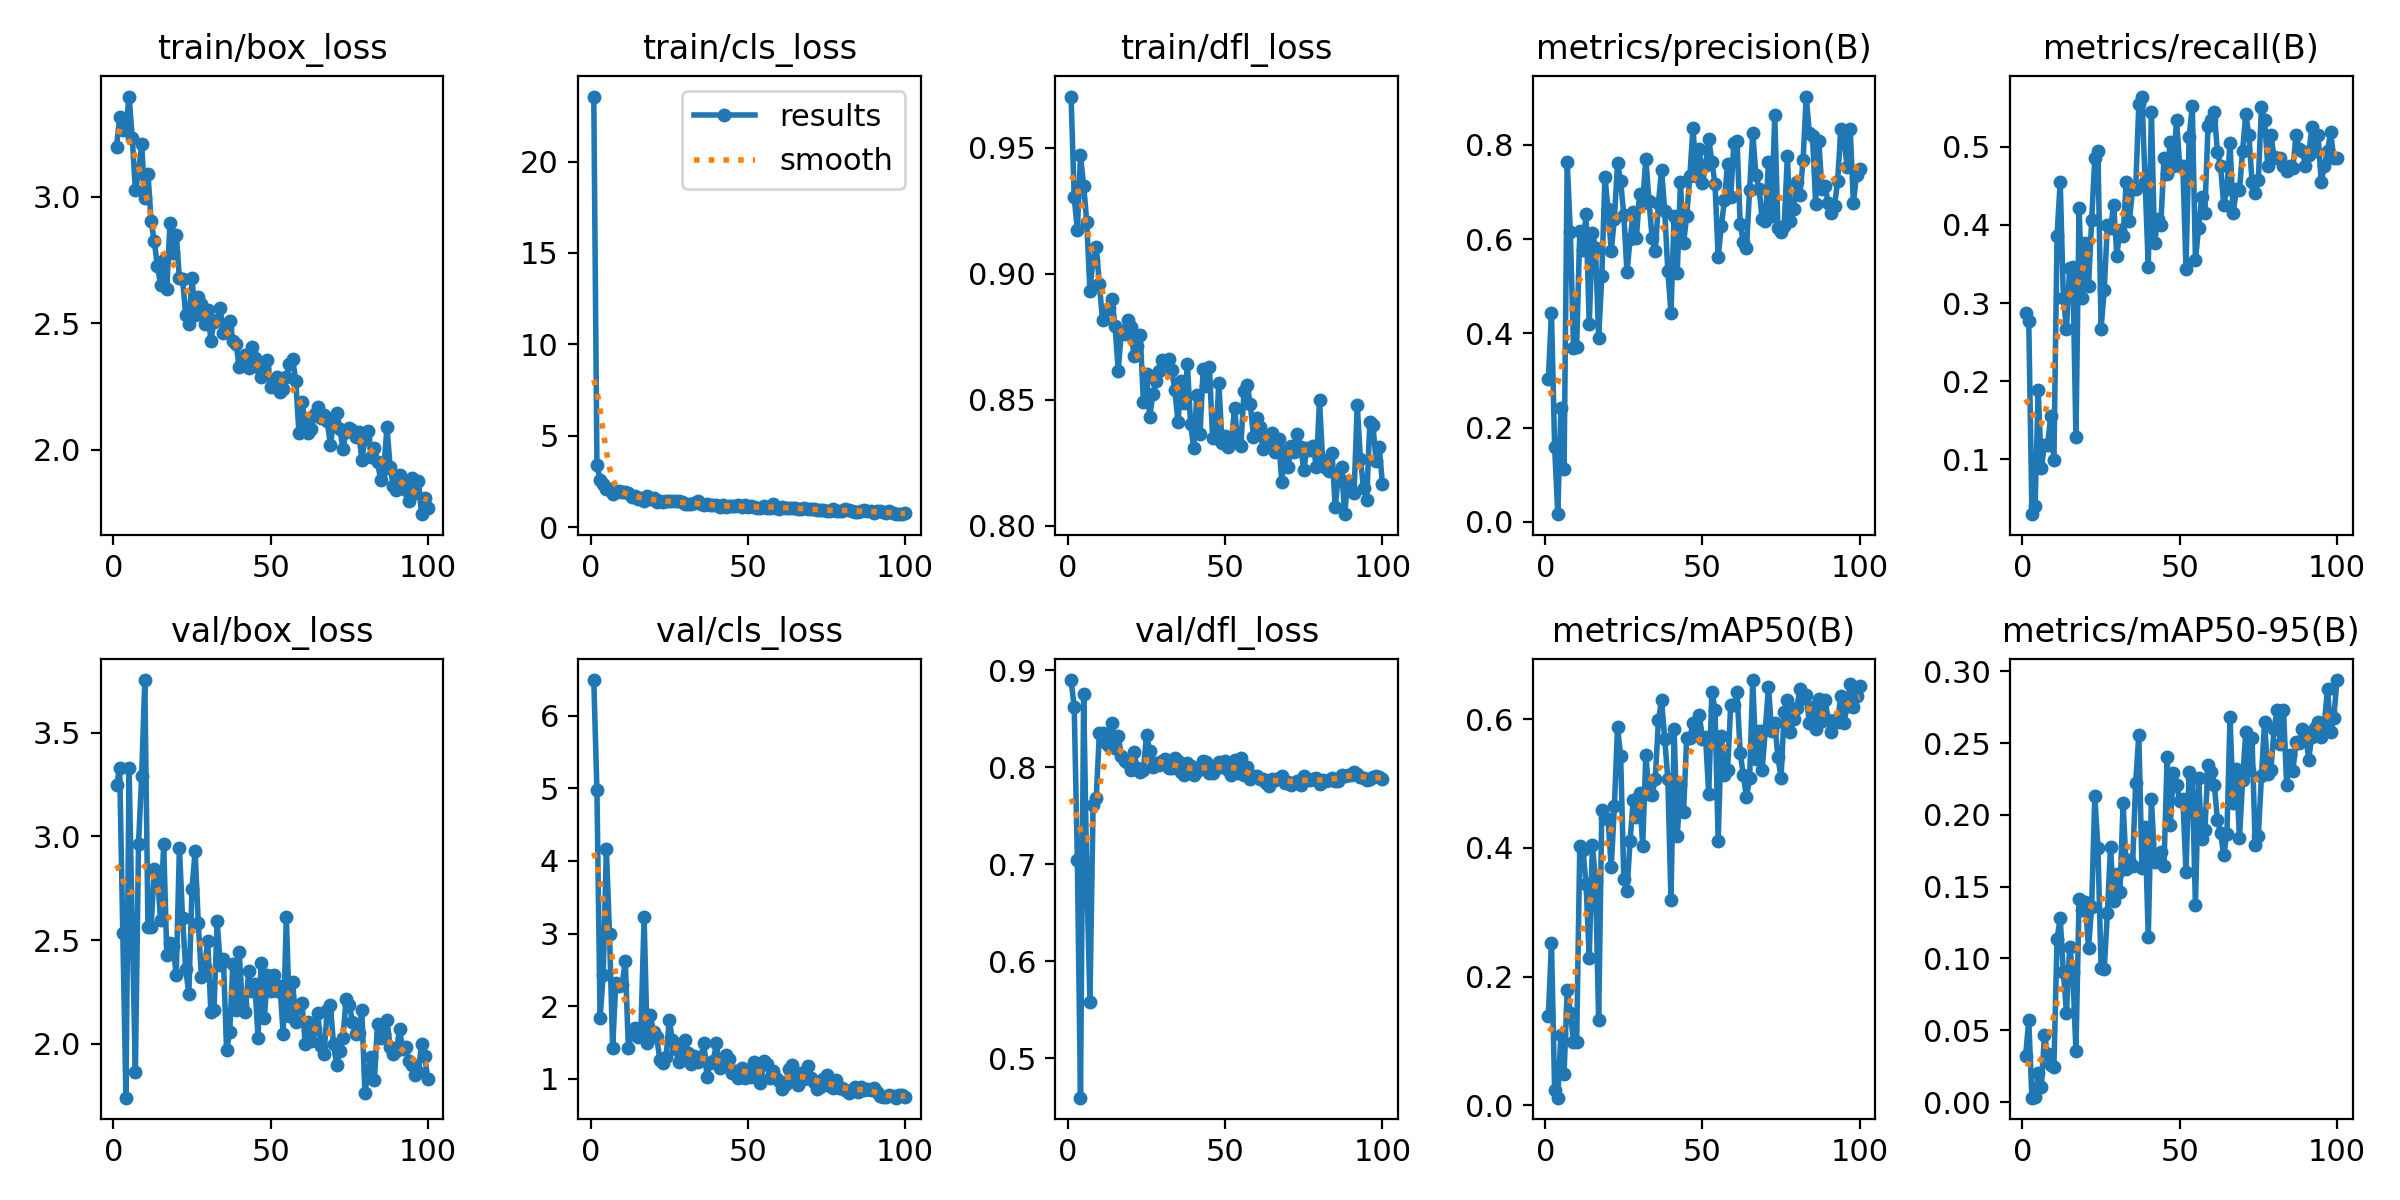

The data file committed next to this chart (first rows):
epoch, time, train/box_loss, train/cls_loss, train/dfl_loss, metrics/precision(B), metrics/recall(B), metrics/mAP50(B), metrics/mAP50-95(B), val/box_loss, val/cls_loss, val/dfl_loss, lr/pg0, lr/pg1, lr/pg2
1, 209.4, 3.199, 23.55, 0.9702, 0.3024, 0.2871, 0.1382, 0.03188, 3.247, 6.49, 0.89, 0.00052, 0.00052, 0.00052
2, 418.3, 3.317, 3.382, 0.9303, 0.4437, 0.2772, 0.2524, 0.05713, 3.33, 4.97, 0.8623, 0.00105, 0.00105, 0.00105
3, 623.7, 3.264, 2.572, 0.9173, 0.1591, 0.0297, 0.02305, 0.00308, 2.535, 1.84, 0.7044, 0.001568, 0.001568, 0.001568
4, 829.9, 3.275, 2.33, 0.9469, 0.01619, 0.0396, 0.0116, 0.00354, 1.741, 2.428, 0.4596, 0.001941, 0.001941, 0.001941
5, 1036, 3.397, 2.076, 0.9349, 0.2414, 0.1881, 0.1097, 0.02057, 3.33, 4.162, 0.8758, 0.001921, 0.001921, 0.001921
6, 1245, 3.235, 2.063, 0.9204, 0.1111, 0.08911, 0.04894, 0.01079, 2.56, 2.994, 0.6889, 0.001901, 0.001901, 0.001901
7, 1452, 3.028, 1.819, 0.8932, 0.7643, 0.1188, 0.1784, 0.04676, 1.865, 1.421, 0.558, 0.001881, 0.001881, 0.001881
8, 1659, 3.095, 1.907, 0.9056, 0.615, 0.1188, 0.1439, 0.03367, 2.965, 2.326, 0.7614, 0.001861, 0.001861, 0.001861
9, 1866, 3.209, 1.958, 0.9107, 0.3684, 0.156, 0.09797, 0.02617, 3.294, 2.285, 0.7681, 0.001842, 0.001842, 0.001842
10, 2072, 2.995, 1.899, 0.896, 0.3711, 0.09901, 0.0978, 0.02435, 3.754, 2.296, 0.8357, 0.001822, 0.001822, 0.001822
11, 2279, 3.092, 1.927, 0.8815, 0.6168, 0.3861, 0.4024, 0.1138, 2.565, 2.626, 0.8353, 0.001802, 0.001802, 0.001802
12, 2487, 2.905, 1.845, 0.8854, 0.5766, 0.4555, 0.3971, 0.1281, 2.562, 1.422, 0.8252, 0.001782, 0.001782, 0.001782
13, 2694, 2.824, 1.64, 0.8862, 0.6534, 0.3069, 0.3439, 0.09037, 2.844, 1.636, 0.8216, 0.001762, 0.001762, 0.001762
14, 2900, 2.729, 1.684, 0.8898, 0.4187, 0.2673, 0.2288, 0.06235, 2.822, 1.698, 0.8457, 0.001743, 0.001743, 0.001743
15, 3108, 2.653, 1.514, 0.8791, 0.6129, 0.345, 0.405, 0.1081, 2.597, 1.579, 0.8204, 0.001723, 0.001723, 0.001723
16, 3314, 2.749, 1.582, 0.8614, 0.5805, 0.3465, 0.3489, 0.09067, 2.962, 1.682, 0.8321, 0.001703, 0.001703, 0.001703
17, 3520, 2.637, 1.449, 0.8774, 0.39, 0.1287, 0.1321, 0.03563, 2.427, 3.225, 0.8114, 0.001683, 0.001683, 0.001683
18, 3725, 2.898, 1.716, 0.8761, 0.5217, 0.4212, 0.459, 0.1414, 2.487, 1.496, 0.8062, 0.001663, 0.001663, 0.001663
19, 3930, 2.78, 1.554, 0.8816, 0.7312, 0.3069, 0.4465, 0.1337, 2.474, 1.873, 0.8044, 0.001644, 0.001644, 0.001644
20, 4139, 2.851, 1.573, 0.8787, 0.6631, 0.3762, 0.4445, 0.1391, 2.332, 1.644, 0.7976, 0.001624, 0.001624, 0.001624
21, 4344, 2.678, 1.349, 0.8674, 0.5749, 0.3214, 0.3701, 0.107, 2.947, 1.577, 0.8159, 0.001604, 0.001604, 0.001604
22, 4548, 2.674, 1.428, 0.8711, 0.6428, 0.4059, 0.4645, 0.1359, 2.607, 1.262, 0.7996, 0.001584, 0.001584, 0.001584
23, 4754, 2.534, 1.358, 0.8757, 0.7605, 0.4852, 0.5878, 0.213, 2.361, 1.217, 0.7947, 0.001564, 0.001564, 0.001564
24, 4960, 2.499, 1.398, 0.8491, 0.7222, 0.495, 0.5427, 0.177, 2.242, 1.302, 0.7969, 0.001545, 0.001545, 0.001545
25, 5165, 2.678, 1.396, 0.86, 0.6508, 0.2673, 0.3516, 0.09329, 2.746, 1.809, 0.8338, 0.001525, 0.001525, 0.001525
26, 5370, 2.535, 1.406, 0.8429, 0.5293, 0.3168, 0.3331, 0.09271, 2.929, 1.533, 0.8169, 0.001505, 0.001505, 0.001505
27, 5575, 2.605, 1.448, 0.8522, 0.5993, 0.3998, 0.4114, 0.1316, 2.585, 1.411, 0.7999, 0.001485, 0.001485, 0.001485
28, 5784, 2.576, 1.402, 0.8574, 0.6562, 0.396, 0.4749, 0.1776, 2.322, 1.236, 0.8046, 0.001465, 0.001465, 0.001465
29, 5990, 2.499, 1.356, 0.8614, 0.6014, 0.4257, 0.4474, 0.1402, 2.37, 1.412, 0.8024, 0.001446, 0.001446, 0.001446
30, 6198, 2.554, 1.266, 0.8656, 0.6948, 0.3607, 0.486, 0.1588, 2.498, 1.532, 0.8068, 0.001426, 0.001426, 0.001426
31, 6408, 2.432, 1.233, 0.8653, 0.6764, 0.3933, 0.4031, 0.1464, 2.154, 1.358, 0.8081, 0.001406, 0.001406, 0.001406
32, 6613, 2.506, 1.258, 0.866, 0.7706, 0.3861, 0.5442, 0.208, 2.162, 1.202, 0.799, 0.001386, 0.001386, 0.001386
33, 6820, 2.512, 1.286, 0.8617, 0.6806, 0.4555, 0.484, 0.1625, 2.592, 1.319, 0.7995, 0.001366, 0.001366, 0.001366
34, 7026, 2.56, 1.397, 0.8538, 0.6024, 0.405, 0.482, 0.1689, 2.381, 1.233, 0.8094, 0.001347, 0.001347, 0.001347
35, 7232, 2.46, 1.282, 0.8411, 0.574, 0.4455, 0.5075, 0.1645, 2.407, 1.297, 0.8064, 0.001327, 0.001327, 0.001327
36, 7439, 2.477, 1.228, 0.8574, 0.6753, 0.4455, 0.5985, 0.2225, 1.97, 1.491, 0.7951, 0.001307, 0.001307, 0.001307
37, 7648, 2.51, 1.277, 0.8485, 0.7469, 0.5552, 0.6294, 0.2557, 2.057, 1.03, 0.7919, 0.001287, 0.001287, 0.001287
38, 7857, 2.432, 1.225, 0.864, 0.6603, 0.5644, 0.5702, 0.1629, 2.385, 1.223, 0.8041, 0.001267, 0.001267, 0.001267
39, 8067, 2.419, 1.213, 0.8404, 0.5322, 0.4555, 0.5069, 0.1919, 2.162, 1.252, 0.8015, 0.001248, 0.001248, 0.001248
40, 8278, 2.328, 1.192, 0.8309, 0.4438, 0.3465, 0.319, 0.115, 2.445, 1.492, 0.7925, 0.001228, 0.001228, 0.001228
41, 8486, 2.347, 1.097, 0.8519, 0.6491, 0.5445, 0.5849, 0.2113, 2.191, 1.15, 0.7961, 0.001208, 0.001208, 0.001208
42, 8694, 2.374, 1.218, 0.8362, 0.5274, 0.3762, 0.419, 0.1675, 2.152, 1.182, 0.7979, 0.001188, 0.001188, 0.001188
43, 8901, 2.322, 1.088, 0.862, 0.72, 0.4075, 0.4993, 0.169, 2.349, 1.334, 0.8061, 0.001168, 0.001168, 0.001168
44, 9110, 2.405, 1.151, 0.8553, 0.5906, 0.4, 0.4563, 0.174, 2.256, 1.272, 0.8057, 0.001149, 0.001149, 0.001149
45, 9319, 2.364, 1.158, 0.8631, 0.6496, 0.4852, 0.5715, 0.1647, 2.291, 1.084, 0.794, 0.001129, 0.001129, 0.001129
46, 9527, 2.326, 1.158, 0.8348, 0.734, 0.4653, 0.5714, 0.24, 2.031, 1.108, 0.7942, 0.001109, 0.001109, 0.001109
47, 9736, 2.289, 1.205, 0.8349, 0.8365, 0.5064, 0.5938, 0.1928, 2.39, 1.01, 0.7994, 0.001089, 0.001089, 0.001089
48, 9943, 2.321, 1.068, 0.8566, 0.7331, 0.4753, 0.5859, 0.2293, 2.123, 1.146, 0.8053, 0.001069, 0.001069, 0.001069
49, 10154, 2.357, 1.184, 0.8326, 0.7905, 0.5346, 0.607, 0.221, 2.334, 1.018, 0.8008, 0.00105, 0.00105, 0.00105
50, 10360, 2.247, 1.076, 0.8356, 0.718, 0.4753, 0.5697, 0.2098, 2.257, 1.119, 0.8069, 0.00103, 0.00103, 0.00103
51, 10566, 2.261, 1.138, 0.8313, 0.7571, 0.4753, 0.5729, 0.2113, 2.331, 1.03, 0.7968, 0.00101, 0.00101, 0.00101
52, 10774, 2.287, 1.115, 0.8335, 0.8129, 0.3442, 0.4834, 0.1605, 2.255, 1.238, 0.792, 0.0009902, 0.0009902, 0.0009902
53, 10982, 2.228, 1.026, 0.8468, 0.7641, 0.5131, 0.6433, 0.2301, 2.279, 1.076, 0.8077, 0.0009704, 0.0009704, 0.0009704
54, 11189, 2.24, 1.049, 0.8327, 0.717, 0.5519, 0.6151, 0.2254, 2.046, 0.9373, 0.7939, 0.0009506, 0.0009506, 0.0009506
55, 11396, 2.288, 1.15, 0.8317, 0.5617, 0.3553, 0.4111, 0.1374, 2.612, 1.245, 0.8099, 0.0009308, 0.0009308, 0.0009308
56, 11603, 2.339, 1.046, 0.8534, 0.6269, 0.396, 0.5743, 0.2255, 2.133, 1.208, 0.7923, 0.000911, 0.000911, 0.000911
57, 11810, 2.358, 1.06, 0.8557, 0.6823, 0.4356, 0.5137, 0.1835, 2.301, 1.007, 0.7998, 0.0008912, 0.0008912, 0.0008912
58, 12018, 2.272, 1.244, 0.8482, 0.7599, 0.4158, 0.5217, 0.1892, 2.105, 1.109, 0.7876, 0.0008714, 0.0008714, 0.0008714
59, 12225, 2.068, 1.064, 0.8353, 0.689, 0.5265, 0.6224, 0.235, 2.187, 1.017, 0.7915, 0.0008516, 0.0008516, 0.0008516
60, 12431, 2.189, 1.007, 0.8429, 0.8045, 0.5346, 0.6221, 0.2296, 2.197, 0.9702, 0.7915, 0.0008318, 0.0008318, 0.0008318
... 40 more rows
